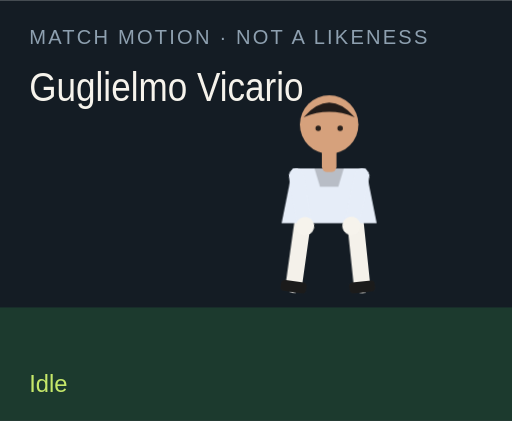
t = 0.00 s
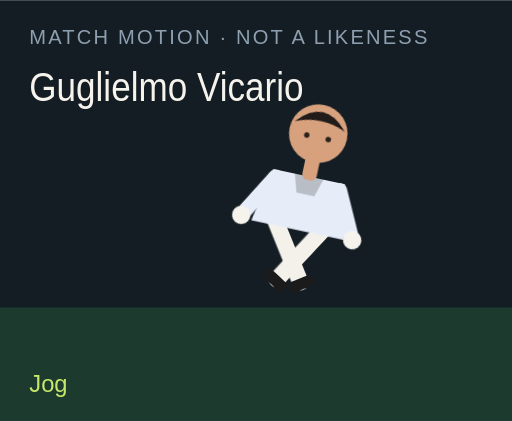
t = 1.50 s
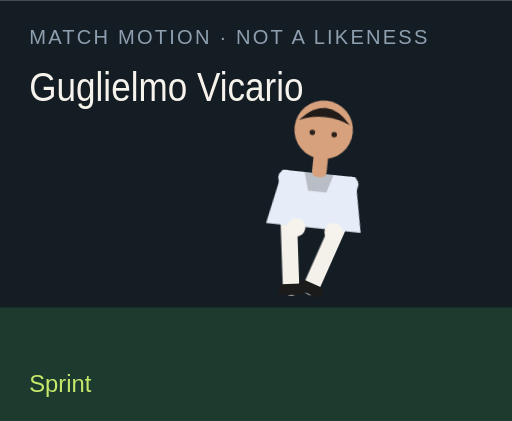
t = 3.00 s
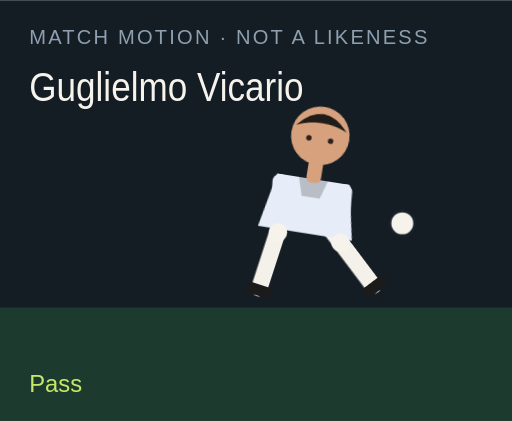
t = 4.50 s
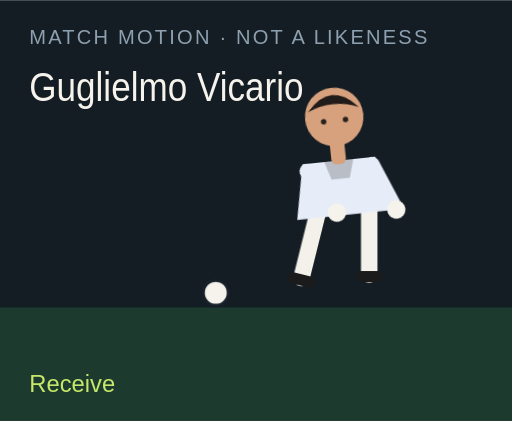
t = 6.00 s
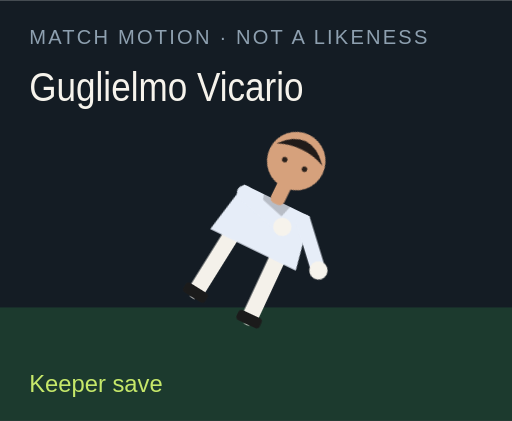
t = 7.50 s

The animated SVG that drew these frames (rendered in a browser with its animation timeline set to each time). Animation: 18 CSS @keyframes rules; one cycle of 9.00 s, repeats indefinitely.

<?xml version="1.0" encoding="UTF-8"?>
<svg xmlns="http://www.w3.org/2000/svg" viewBox="0 0 280 230" role="img">
  <style>@media (prefers-reduced-motion: reduce){animate,animateTransform{display:none}}</style>
  <rect width="280" height="230" fill="#141c24"/>
  <rect y="168" width="280" height="62" fill="#1c3a2e"/>
  <text x="16" y="24" fill="#8ea0b0" font-family="Arial,sans-serif" font-size="11" letter-spacing="1.2">MATCH MOTION · NOT A LIKENESS</text>
  <text x="16" y="55" fill="#f6f3ec" font-family="Impact,sans-serif" font-size="22" textLength="150" lengthAdjust="spacingAndGlyphs">Guglielmo Vicario</text>
  <circle r="7" fill="#f6f3ec" stroke="#172028" stroke-width="2" id="motion-46274" cx="150" cy="160" opacity="0">
    
    
    
  </circle>
  <g transform="translate(132 40)">
    <g id="motion-46296" transform="rotate(0 48 90)">
      
      <g id="motion-46298" transform="translate(0 0)">
        
        <g transform="translate(34 78)"><g id="motion-46300" transform="rotate(8)"><path d="M0 0 V38" stroke="#f4f1ea" stroke-width="9" stroke-linecap="round"/><rect x="-7" y="36" width="14" height="6" rx="2" fill="#1b1b1b"/></g></g>
        <g transform="translate(62 78)"><g id="motion-46302" transform="rotate(-6)"><path d="M0 0 V38" stroke="#f4f1ea" stroke-width="9" stroke-linecap="round"/><rect x="-7" y="36" width="14" height="6" rx="2" fill="#1b1b1b"/></g></g>
        <path d="M28 52 h40 l6 30 H22 Z" fill="#e6edf8"/>
        <path d="M40 52 h16 l-3 10 H43 Z" fill="#000" opacity=".2"/>
        <g transform="translate(30 56)"><g id="motion-46304" transform="rotate(-10)"><path d="M0 0 V28" stroke="#e6edf8" stroke-width="8" stroke-linecap="round"/><circle cx="0" cy="28" r="5" fill="#f6f3ec"/></g></g>
        <g transform="translate(66 56)"><g id="motion-46306" transform="rotate(12)"><path d="M0 0 V28" stroke="#e6edf8" stroke-width="8" stroke-linecap="round"/><circle cx="0" cy="28" r="5" fill="#f6f3ec"/></g></g>
        <rect x="44" y="40" width="8" height="14" rx="3" fill="#d6a17c"/>
        <circle cx="48" cy="28" r="16" fill="#d6a17c"/>
        <path d="M34 24 Q48 8 62 24 Q48 18 34 24" fill="#211b19"/>
        <circle cx="42" cy="30" r="1.5" fill="#2a211c"/><circle cx="54" cy="30" r="1.5" fill="#2a211c"/>
      </g>
    </g>
  </g>
  <text x="16" y="214" fill="#c6e86a" font-family="Arial,sans-serif" font-size="13" opacity="1" id="motion-46278">Idle</text><text x="16" y="214" fill="#c6e86a" font-family="Arial,sans-serif" font-size="13" opacity="0" id="motion-46280">Jog</text><text x="16" y="214" fill="#c6e86a" font-family="Arial,sans-serif" font-size="13" opacity="0" id="motion-46282">Sprint</text><text x="16" y="214" fill="#c6e86a" font-family="Arial,sans-serif" font-size="13" opacity="0" id="motion-46284">Dribble</text><text x="16" y="214" fill="#c6e86a" font-family="Arial,sans-serif" font-size="13" opacity="0" id="motion-46286">Pass</text><text x="16" y="214" fill="#c6e86a" font-family="Arial,sans-serif" font-size="13" opacity="0" id="motion-46288">Shoot</text><text x="16" y="214" fill="#c6e86a" font-family="Arial,sans-serif" font-size="13" opacity="0" id="motion-46290">Receive</text><text x="16" y="214" fill="#c6e86a" font-family="Arial,sans-serif" font-size="13" opacity="0" id="motion-46292">Keeper save</text><text x="16" y="214" fill="#c6e86a" font-family="Arial,sans-serif" font-size="13" opacity="0" id="motion-46294">Gloves up</text>
<style>@keyframes track-46275{0%{cx:150px}11.1%{cx:156px}22.2%{cx:164px}33.300000000000004%{cx:142px}44.4%{cx:190px}55.60000000000001%{cx:250px}66.7%{cx:118px}77.8%{cx:150px}88.9%{cx:150px}100%{cx:150px}}@keyframes track-46276{0%{cy:160px}11.1%{cy:158px}22.2%{cy:154px}33.300000000000004%{cy:156px}44.4%{cy:148px}55.60000000000001%{cy:96px}66.7%{cy:160px}77.8%{cy:160px}88.9%{cy:160px}100%{cy:160px}}@keyframes track-46277{0%{opacity:0}11.1%{opacity:0}22.2%{opacity:0}33.300000000000004%{opacity:1}44.4%{opacity:1}55.60000000000001%{opacity:1}66.7%{opacity:1}77.8%{opacity:0}88.9%{opacity:0}100%{opacity:0}}@keyframes track-46279{0%{opacity:1}11.1%{opacity:0}22.2%{opacity:0}33.300000000000004%{opacity:0}44.4%{opacity:0}55.60000000000001%{opacity:0}66.7%{opacity:0}77.8%{opacity:0}88.9%{opacity:0}100%{opacity:1}}@keyframes track-46281{0%{opacity:0}11.1%{opacity:1}22.2%{opacity:0}33.300000000000004%{opacity:0}44.4%{opacity:0}55.60000000000001%{opacity:0}66.7%{opacity:0}77.8%{opacity:0}88.9%{opacity:0}100%{opacity:0}}@keyframes track-46283{0%{opacity:0}11.1%{opacity:0}22.2%{opacity:1}33.300000000000004%{opacity:0}44.4%{opacity:0}55.60000000000001%{opacity:0}66.7%{opacity:0}77.8%{opacity:0}88.9%{opacity:0}100%{opacity:0}}@keyframes track-46285{0%{opacity:0}11.1%{opacity:0}22.2%{opacity:0}33.300000000000004%{opacity:1}44.4%{opacity:0}55.60000000000001%{opacity:0}66.7%{opacity:0}77.8%{opacity:0}88.9%{opacity:0}100%{opacity:0}}@keyframes track-46287{0%{opacity:0}11.1%{opacity:0}22.2%{opacity:0}33.300000000000004%{opacity:0}44.4%{opacity:1}55.60000000000001%{opacity:0}66.7%{opacity:0}77.8%{opacity:0}88.9%{opacity:0}100%{opacity:0}}@keyframes track-46289{0%{opacity:0}11.1%{opacity:0}22.2%{opacity:0}33.300000000000004%{opacity:0}44.4%{opacity:0}55.60000000000001%{opacity:1}66.7%{opacity:0}77.8%{opacity:0}88.9%{opacity:0}100%{opacity:0}}@keyframes track-46291{0%{opacity:0}11.1%{opacity:0}22.2%{opacity:0}33.300000000000004%{opacity:0}44.4%{opacity:0}55.60000000000001%{opacity:0}66.7%{opacity:1}77.8%{opacity:0}88.9%{opacity:0}100%{opacity:0}}@keyframes track-46293{0%{opacity:0}11.1%{opacity:0}22.2%{opacity:0}33.300000000000004%{opacity:0}44.4%{opacity:0}55.60000000000001%{opacity:0}66.7%{opacity:0}77.8%{opacity:1}88.9%{opacity:0}100%{opacity:0}}@keyframes track-46295{0%{opacity:0}11.1%{opacity:0}22.2%{opacity:0}33.300000000000004%{opacity:0}44.4%{opacity:0}55.60000000000001%{opacity:0}66.7%{opacity:0}77.8%{opacity:0}88.9%{opacity:1}100%{opacity:0}}@keyframes track-46297{0%{transform:rotate(0deg)}11.1%{transform:rotate(8deg)}22.2%{transform:rotate(16deg)}33.300000000000004%{transform:rotate(6deg)}44.4%{transform:rotate(4deg)}55.60000000000001%{transform:rotate(14deg)}66.7%{transform:rotate(-6deg)}77.8%{transform:rotate(52deg)}88.9%{transform:rotate(0deg)}100%{transform:rotate(0deg)}}@keyframes track-46299{0%{transform:translate(0px,0px)}11.1%{transform:translate(0px,-3px)}22.2%{transform:translate(0px,-6px)}33.300000000000004%{transform:translate(0px,-2px)}44.4%{transform:translate(0px,2px)}55.60000000000001%{transform:translate(0px,-4px)}66.7%{transform:translate(0px,1px)}77.8%{transform:translate(0px,16px)}88.9%{transform:translate(0px,-12px)}100%{transform:translate(0px,0px)}}@keyframes track-46301{0%{transform:rotate(8deg)}11.1%{transform:rotate(-26deg)}22.2%{transform:rotate(-42deg)}33.300000000000004%{transform:rotate(-8deg)}44.4%{transform:rotate(6deg)}55.60000000000001%{transform:rotate(12deg)}66.7%{transform:rotate(20deg)}77.8%{transform:rotate(18deg)}88.9%{transform:rotate(-6deg)}100%{transform:rotate(8deg)}}@keyframes track-46303{0%{transform:rotate(-6deg)}11.1%{transform:rotate(24deg)}22.2%{transform:rotate(38deg)}33.300000000000004%{transform:rotate(18deg)}44.4%{transform:rotate(-38deg)}55.60000000000001%{transform:rotate(-54deg)}66.7%{transform:rotate(6deg)}77.8%{transform:rotate(-8deg)}88.9%{transform:rotate(6deg)}100%{transform:rotate(-6deg)}}@keyframes track-46305{0%{transform:rotate(-10deg)}11.1%{transform:rotate(24deg)}22.2%{transform:rotate(36deg)}33.300000000000004%{transform:rotate(-18deg)}44.4%{transform:rotate(10deg)}55.60000000000001%{transform:rotate(-24deg)}66.7%{transform:rotate(-30deg)}77.8%{transform:rotate(-70deg)}88.9%{transform:rotate(-78deg)}100%{transform:rotate(-10deg)}}@keyframes track-46307{0%{transform:rotate(12deg)}11.1%{transform:rotate(-20deg)}22.2%{transform:rotate(-32deg)}33.300000000000004%{transform:rotate(14deg)}44.4%{transform:rotate(-26deg)}55.60000000000001%{transform:rotate(18deg)}66.7%{transform:rotate(-22deg)}77.8%{transform:rotate(-8deg)}88.9%{transform:rotate(-78deg)}100%{transform:rotate(12deg)}}@media(prefers-reduced-motion:no-preference){#motion-46274{animation:track-46275 9s linear infinite both,track-46276 9s linear infinite both,track-46277 9s steps(1,end) infinite both}#motion-46278{animation:track-46279 9s steps(1,end) infinite both}#motion-46280{animation:track-46281 9s steps(1,end) infinite both}#motion-46282{animation:track-46283 9s steps(1,end) infinite both}#motion-46284{animation:track-46285 9s steps(1,end) infinite both}#motion-46286{animation:track-46287 9s steps(1,end) infinite both}#motion-46288{animation:track-46289 9s steps(1,end) infinite both}#motion-46290{animation:track-46291 9s steps(1,end) infinite both}#motion-46292{animation:track-46293 9s steps(1,end) infinite both}#motion-46294{animation:track-46295 9s steps(1,end) infinite both}#motion-46296{animation:track-46297 9s linear infinite both}#motion-46298{animation:track-46299 9s linear infinite both}#motion-46300{animation:track-46301 9s linear infinite both}#motion-46302{animation:track-46303 9s linear infinite both}#motion-46304{animation:track-46305 9s linear infinite both}#motion-46306{animation:track-46307 9s linear infinite both}}</style></svg>
